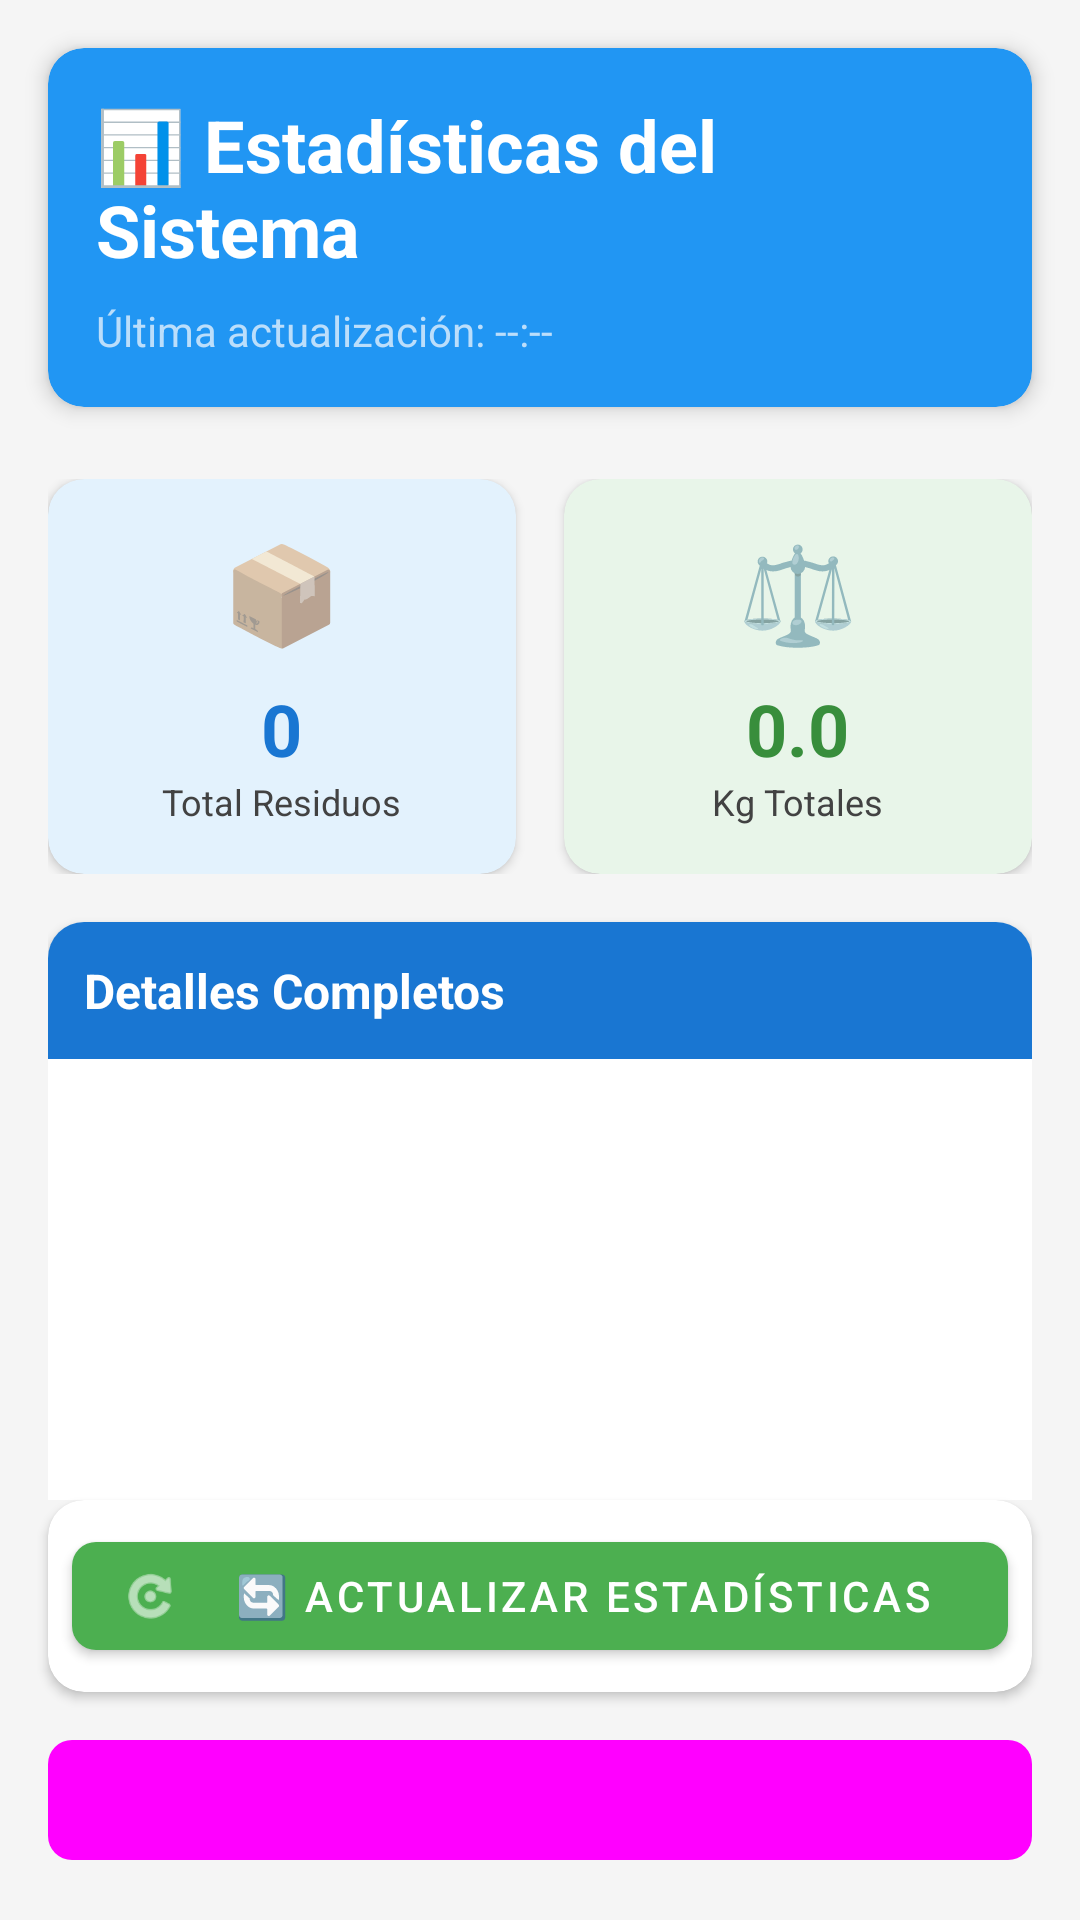

This screen was rendered from an Android layout file. Write that file and the resources it references.
<!-- AndroidManifest.xml: application theme Theme.EcotrackApp -->
<!-- res/layout/activity_estadisticas.xml -->
<?xml version="1.0" encoding="utf-8"?>
<androidx.constraintlayout.widget.ConstraintLayout xmlns:android="http://schemas.android.com/apk/res/android"
    xmlns:app="http://schemas.android.com/apk/res-auto"
    xmlns:tools="http://schemas.android.com/tools"
    android:layout_width="match_parent"
    android:layout_height="match_parent"
    android:background="#F5F5F5"
    tools:context=".EstadisticasActivity">

    
    <com.google.android.material.card.MaterialCardView
        android:id="@+id/cardHeader"
        android:layout_width="0dp"
        android:layout_height="wrap_content"
        android:layout_margin="16dp"
        app:cardBackgroundColor="#2196F3"
        app:cardCornerRadius="12dp"
        app:cardElevation="4dp"
        app:layout_constraintEnd_toEndOf="parent"
        app:layout_constraintStart_toStartOf="parent"
        app:layout_constraintTop_toTopOf="parent">

        <LinearLayout
            android:layout_width="match_parent"
            android:layout_height="wrap_content"
            android:orientation="vertical"
            android:padding="16dp">

            <TextView
                android:layout_width="wrap_content"
                android:layout_height="wrap_content"
                android:text="📊 Estadísticas del Sistema"
                android:textColor="@android:color/white"
                android:textSize="24sp"
                android:textStyle="bold" />

            <TextView
                android:id="@+id/tvInfo"
                android:layout_width="wrap_content"
                android:layout_height="wrap_content"
                android:layout_marginTop="8dp"
                android:text="Última actualización: --:--"
                android:textColor="#BBDEFB"
                android:textSize="14sp" />
        </LinearLayout>
    </com.google.android.material.card.MaterialCardView>

    
    <androidx.core.widget.NestedScrollView
        android:layout_width="0dp"
        android:layout_height="0dp"
        android:layout_marginTop="8dp"
        app:layout_constraintBottom_toTopOf="@id/cardActions"
        app:layout_constraintEnd_toEndOf="parent"
        app:layout_constraintStart_toStartOf="parent"
        app:layout_constraintTop_toBottomOf="@id/cardHeader">

        <LinearLayout
            android:layout_width="match_parent"
            android:layout_height="wrap_content"
            android:orientation="vertical"
            android:padding="16dp">

            
            <LinearLayout
                android:layout_width="match_parent"
                android:layout_height="wrap_content"
                android:orientation="horizontal"
                android:weightSum="2">

                <com.google.android.material.card.MaterialCardView
                    android:layout_width="0dp"
                    android:layout_height="wrap_content"
                    android:layout_marginEnd="8dp"
                    android:layout_weight="1"
                    app:cardBackgroundColor="#E3F2FD"
                    app:cardCornerRadius="12dp"
                    app:cardElevation="2dp">

                    <LinearLayout
                        android:layout_width="match_parent"
                        android:layout_height="wrap_content"
                        android:gravity="center"
                        android:orientation="vertical"
                        android:padding="16dp">

                        <TextView
                            android:layout_width="wrap_content"
                            android:layout_height="wrap_content"
                            android:text="📦"
                            android:textSize="32sp" />

                        <TextView
                            android:id="@+id/tvTotalResiduos"
                            android:layout_width="wrap_content"
                            android:layout_height="wrap_content"
                            android:layout_marginTop="8dp"
                            android:text="0"
                            android:textColor="#1976D2"
                            android:textSize="24sp"
                            android:textStyle="bold" />

                        <TextView
                            android:layout_width="wrap_content"
                            android:layout_height="wrap_content"
                            android:text="Total Residuos"
                            android:textColor="#424242"
                            android:textSize="12sp" />
                    </LinearLayout>
                </com.google.android.material.card.MaterialCardView>

                <com.google.android.material.card.MaterialCardView
                    android:layout_width="0dp"
                    android:layout_height="wrap_content"
                    android:layout_marginStart="8dp"
                    android:layout_weight="1"
                    app:cardBackgroundColor="#E8F5E9"
                    app:cardCornerRadius="12dp"
                    app:cardElevation="2dp">

                    <LinearLayout
                        android:layout_width="match_parent"
                        android:layout_height="wrap_content"
                        android:gravity="center"
                        android:orientation="vertical"
                        android:padding="16dp">

                        <TextView
                            android:layout_width="wrap_content"
                            android:layout_height="wrap_content"
                            android:text="⚖️"
                            android:textSize="32sp" />

                        <TextView
                            android:id="@+id/tvPesoTotal"
                            android:layout_width="wrap_content"
                            android:layout_height="wrap_content"
                            android:layout_marginTop="8dp"
                            android:text="0.0"
                            android:textColor="#388E3C"
                            android:textSize="24sp"
                            android:textStyle="bold" />

                        <TextView
                            android:layout_width="wrap_content"
                            android:layout_height="wrap_content"
                            android:text="Kg Totales"
                            android:textColor="#424242"
                            android:textSize="12sp" />
                    </LinearLayout>
                </com.google.android.material.card.MaterialCardView>
            </LinearLayout>

            
            <com.google.android.material.card.MaterialCardView
                android:layout_width="match_parent"
                android:layout_height="wrap_content"
                android:layout_marginTop="16dp"
                app:cardCornerRadius="12dp"
                app:cardElevation="2dp">

                <LinearLayout
                    android:layout_width="match_parent"
                    android:layout_height="wrap_content"
                    android:orientation="vertical">

                    <TextView
                        android:layout_width="match_parent"
                        android:layout_height="wrap_content"
                        android:background="#1976D2"
                        android:padding="12dp"
                        android:text="Detalles Completos"
                        android:textColor="@android:color/white"
                        android:textSize="16sp"
                        android:textStyle="bold" />

                    <ListView
                        android:id="@+id/lvEstadisticas"
                        android:layout_width="match_parent"
                        android:layout_height="400dp"
                        android:divider="#E0E0E0"
                        android:dividerHeight="1dp"
                        android:padding="8dp" />
                </LinearLayout>
            </com.google.android.material.card.MaterialCardView>
        </LinearLayout>
    </androidx.core.widget.NestedScrollView>

    
    <com.google.android.material.card.MaterialCardView
        android:id="@+id/cardActions"
        android:layout_width="0dp"
        android:layout_height="wrap_content"
        android:layout_marginStart="16dp"
        android:layout_marginEnd="16dp"
        android:layout_marginBottom="12dp"
        app:cardCornerRadius="12dp"
        app:cardElevation="2dp"
        app:layout_constraintBottom_toTopOf="@id/btnVolver"
        app:layout_constraintEnd_toEndOf="parent"
        app:layout_constraintStart_toStartOf="parent">

        <com.google.android.material.button.MaterialButton
            android:id="@+id/btnActualizar"
            android:layout_width="match_parent"
            android:layout_height="wrap_content"
            android:layout_margin="8dp"
            android:text="🔄 Actualizar Estadísticas"
            android:textSize="14sp"
            app:cornerRadius="8dp"
            app:icon="@android:drawable/ic_menu_rotate"
            app:iconSize="20dp" />
    </com.google.android.material.card.MaterialCardView>

    
    <com.google.android.material.button.MaterialButton
        android:id="@+id/btnVolver"
        android:layout_width="0dp"
        android:layout_height="wrap_content"
        android:layout_marginStart="16dp"
        android:layout_marginEnd="16dp"
        android:layout_marginBottom="16dp"
        android:text="⬅ Volver"
        android:textSize="14sp"
        app:cornerRadius="8dp"
        app:icon="@android:drawable/ic_menu_revert"
        app:layout_constraintBottom_toBottomOf="parent"
        app:layout_constraintEnd_toEndOf="parent"
        app:layout_constraintStart_toStartOf="parent"
        style="@style/Widget.Material3.Button.TonalButton" />

</androidx.constraintlayout.widget.ConstraintLayout>
<!-- resources referenced by this layout -->
<resources>
  <style name="Theme.EcotrackApp" parent="Theme.MaterialComponents.DayNight.DarkActionBar">
          
          <item name="colorPrimary">@color/primary_green</item>
          <item name="colorPrimaryVariant">@color/primary_green_dark</item>
          <item name="colorOnPrimary">@color/white</item>
  
          
          <item name="colorSecondary">@color/secondary_blue</item>
          <item name="colorSecondaryVariant">@color/secondary_blue</item>
          <item name="colorOnSecondary">@color/white</item>
  
          
          <item name="android:windowBackground">@color/background_light</item>
          <item name="colorSurface">@color/surface_light</item>
          <item name="colorOnSurface">@color/text_primary_light</item>
  
          
          <item name="android:statusBarColor">?attr/colorPrimaryVariant</item>
  
          
          <item name="android:textColorPrimary">@color/text_primary_light</item>
          <item name="android:textColorSecondary">@color/text_secondary_light</item>
          <item name="android:textColorHint">@color/text_hint_light</item>
  
          
          <item name="cardViewStyle">@style/CardViewStyle</item>
      </style>
  <color name="primary_green">#4CAF50</color>
  <color name="primary_green_dark">#388E3C</color>
  <color name="white">#FFFFFFFF</color>
  <color name="secondary_blue">#2196F3</color>
  <color name="background_light">#F5F5F5</color>
  <color name="surface_light">#FFFFFF</color>
  <color name="text_primary_light">#212121</color>
  <color name="text_secondary_light">#666666</color>
  <color name="text_hint_light">#999999</color>
  <style name="CardViewStyle" parent="Widget.MaterialComponents.CardView">
          <item name="cardBackgroundColor">@color/card_background_light</item>
          <item name="cardElevation">4dp</item>
          <item name="cardCornerRadius">8dp</item>
      </style>
  <color name="card_background_light">#FFFFFF</color>
</resources>
